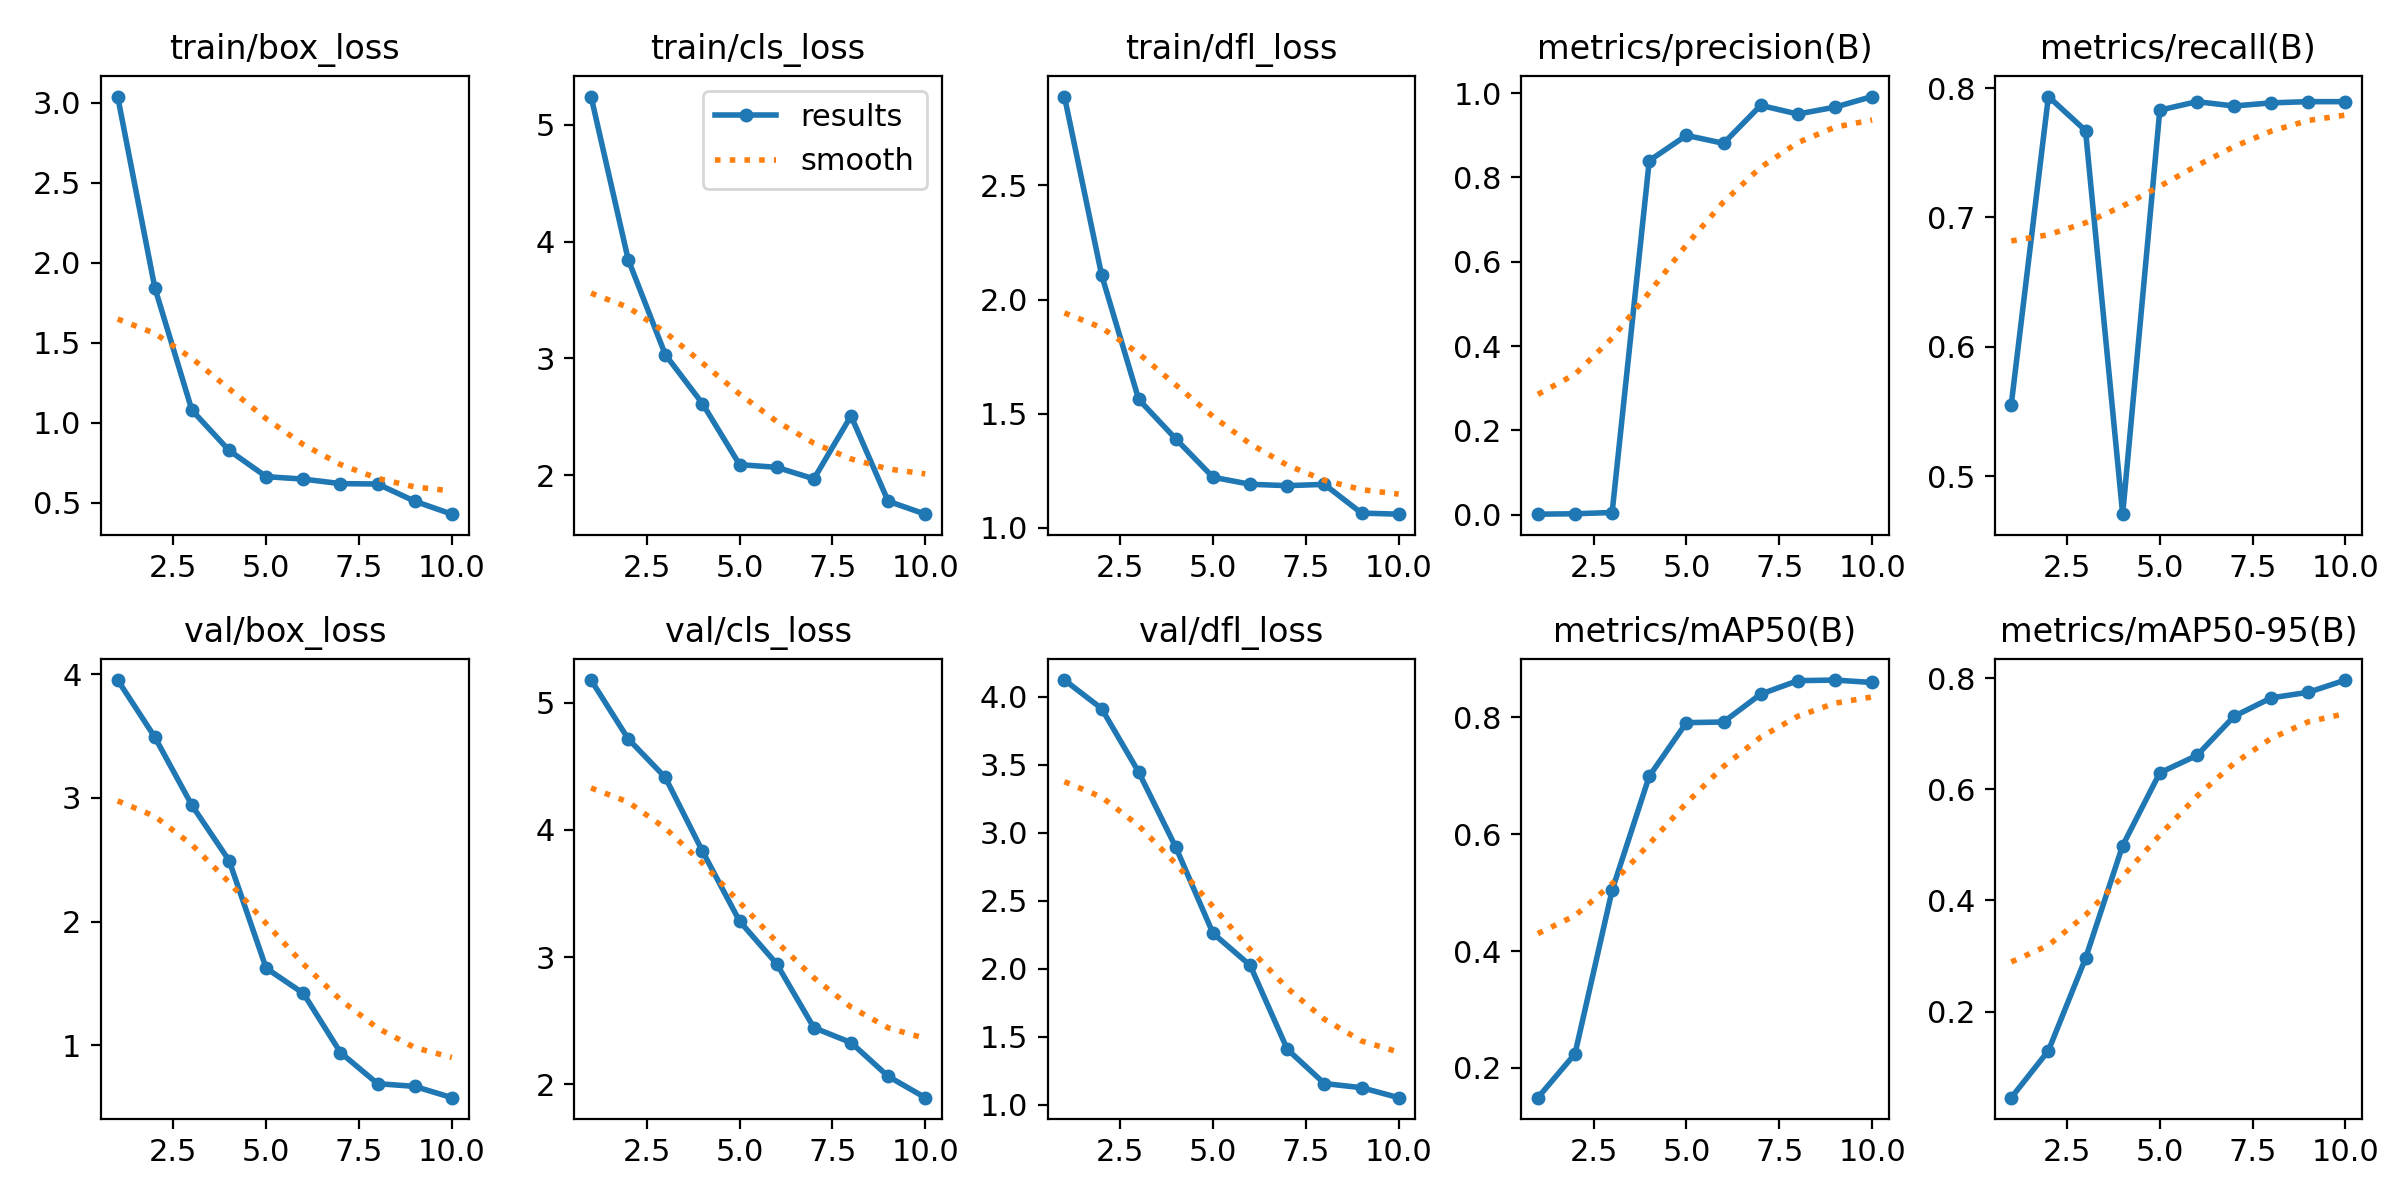

The data file committed next to this chart (first rows):
epoch, time, train/box_loss, train/cls_loss, train/dfl_loss, metrics/precision(B), metrics/recall(B), metrics/mAP50(B), metrics/mAP50-95(B), val/box_loss, val/cls_loss, val/dfl_loss, lr/pg0, lr/pg1, lr/pg2
1, 117.3, 3.038, 5.242, 2.889, 0.00142, 0.5553, 0.149, 0.04539, 3.953, 5.176, 4.125, 0.0001834, 0.0001834, 0.0001834
2, 260.1, 1.844, 3.847, 2.108, 0.00241, 0.7934, 0.2241, 0.1298, 3.492, 4.714, 3.915, 0.0003455, 0.0003455, 0.0003455
3, 369, 1.078, 3.032, 1.563, 0.00537, 0.7671, 0.5041, 0.296, 2.941, 4.411, 3.447, 0.0004679, 0.0004679, 0.0004679
4, 481, 0.8267, 2.614, 1.389, 0.8397, 0.4705, 0.6994, 0.4988, 2.495, 3.832, 2.894, 0.0005508, 0.0005508, 0.0005508
5, 591.8, 0.663, 2.091, 1.222, 0.8997, 0.7829, 0.7911, 0.6296, 1.624, 3.281, 2.261, 0.0005941, 0.0005941, 0.0005941
6, 699.1, 0.6475, 2.068, 1.191, 0.8808, 0.7895, 0.7922, 0.6608, 1.421, 2.946, 2.026, 0.0005977, 0.0005977, 0.0005977
7, 807.6, 0.6193, 1.969, 1.185, 0.9708, 0.7861, 0.8399, 0.7312, 0.9422, 2.444, 1.408, 0.0005617, 0.0005617, 0.0005617
8, 914.3, 0.617, 2.508, 1.191, 0.9503, 0.7885, 0.8629, 0.7644, 0.6907, 2.327, 1.156, 0.0004862, 0.0004862, 0.0004862
9, 1022, 0.5094, 1.778, 1.065, 0.9666, 0.7895, 0.864, 0.7744, 0.6688, 2.062, 1.126, 0.0003467, 0.0003467, 0.0003467
10, 1130, 0.4285, 1.667, 1.06, 0.9918, 0.7895, 0.8598, 0.7964, 0.5776, 1.895, 1.052, 0.0001817, 0.0001817, 0.0001817
